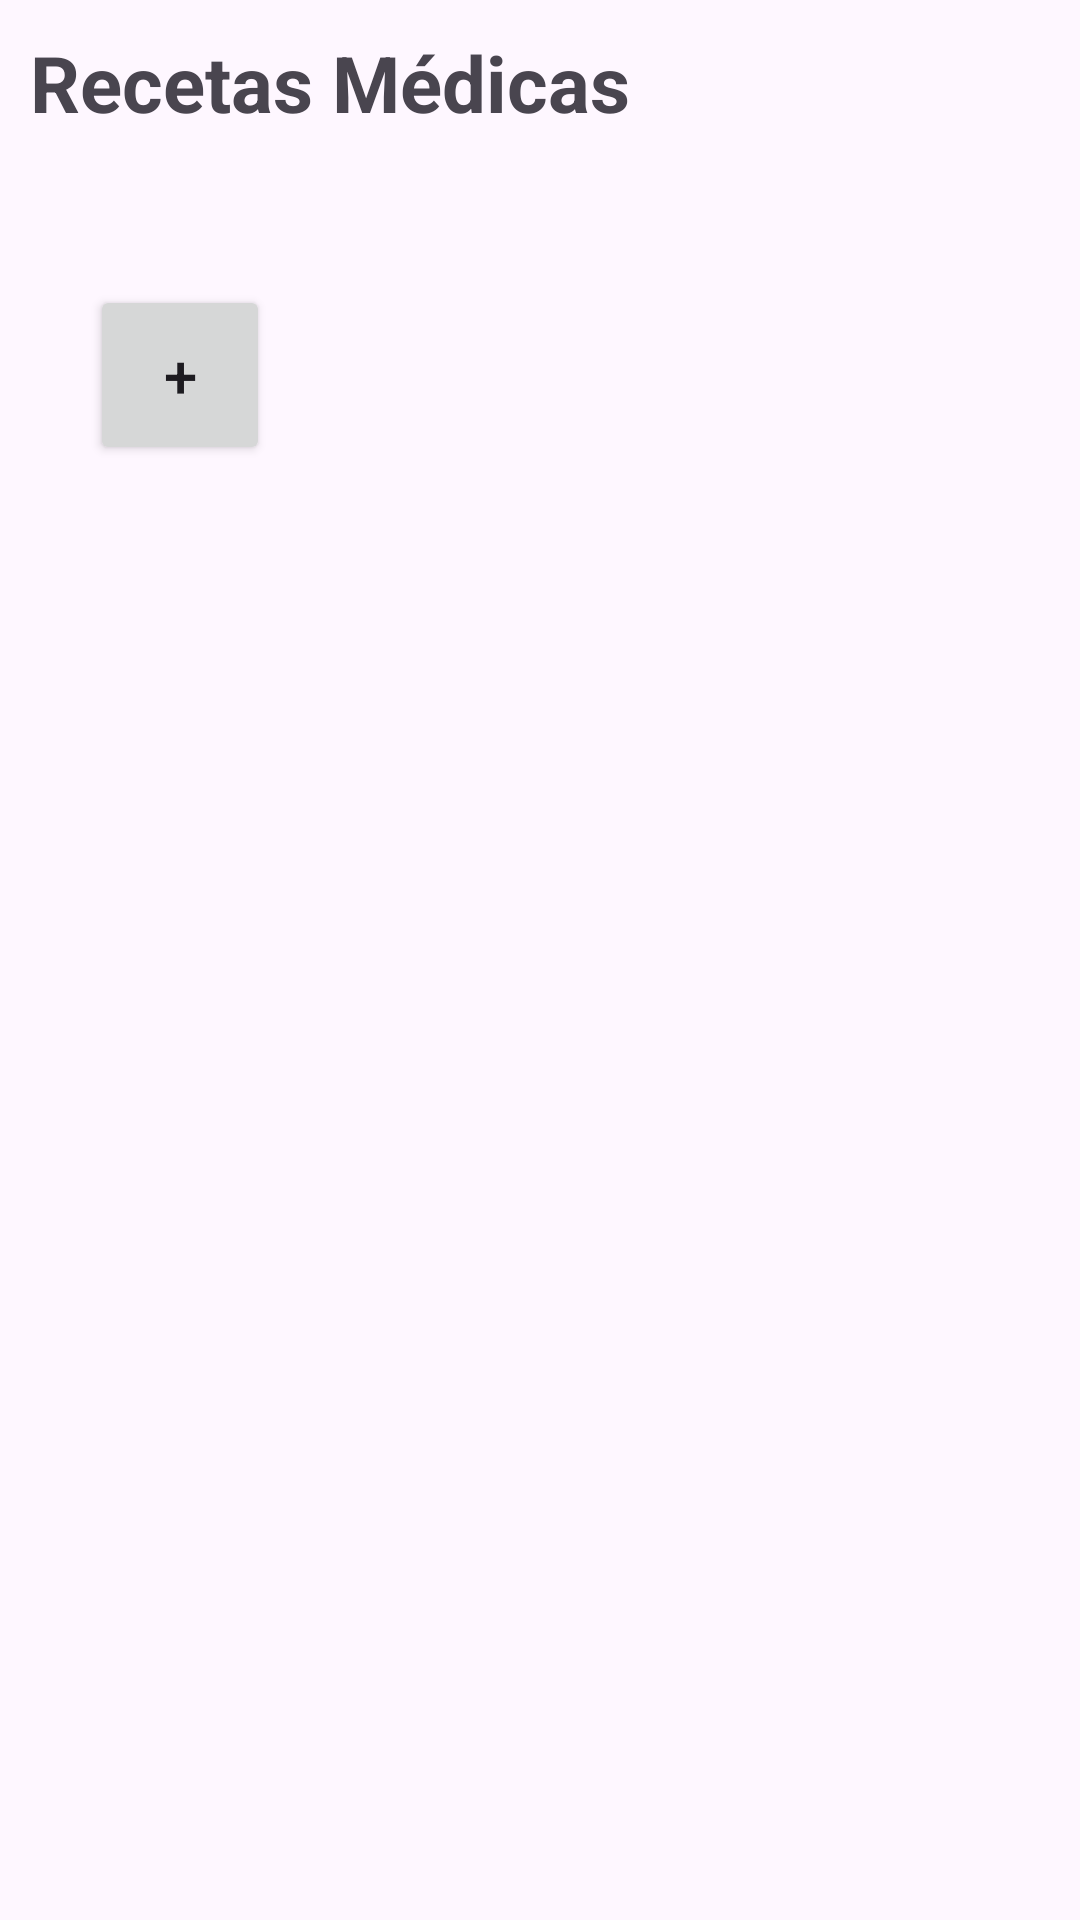

Android layout source for this screen:
<!-- AndroidManifest.xml: application theme Theme.MedProject -->
<!-- res/layout/activity_lista_medicamento.xml -->
<?xml version="1.0" encoding="utf-8"?>
<LinearLayout xmlns:android="http://schemas.android.com/apk/res/android"
    xmlns:app="http://schemas.android.com/apk/res-auto"
    xmlns:tools="http://schemas.android.com/tools"
    android:layout_width="match_parent"
    android:layout_height="match_parent"
    tools:context=".ListaMedicamento"
    android:orientation="vertical">

            <TextView
                android:id="@+id/textView8"
                android:layout_width="match_parent"
                android:layout_height="wrap_content"
                android:text="Recetas Médicas"
                android:textSize="26sp"
                android:textStyle="bold"
                android:padding="10sp"
                />

            <androidx.recyclerview.widget.RecyclerView
                android:id="@+id/listaRecetas"
                android:layout_width="match_parent"
                android:layout_height="wrap_content"
                android:padding="10sp"
                />

            <Button
                android:id="@+id/btnIrRegistrar"
                android:layout_width="60dp"
                android:layout_height="60dp"
                android:layout_marginStart="30sp"
                android:layout_marginTop="20sp"
                android:layout_marginBottom="20sp"
                android:onClick="IrARegistrarReceta"
                android:text="+"
                android:textSize="20sp" />

</LinearLayout>
<!-- resources referenced by this layout -->
<resources>
  <style name="Theme.MedProject" parent="Base.Theme.MedProject" />
  <style name="Base.Theme.MedProject" parent="Theme.Material3.DayNight.NoActionBar">
          
          
      </style>
</resources>
